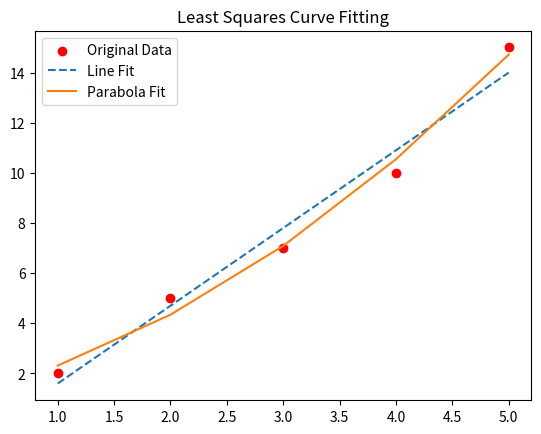

Write Python code to recreate this figure.
import numpy as np
import matplotlib.pyplot as plt

def curve_fitting():
    # Given Data
    x = np.array([1, 2, 3, 4, 5], dtype=float)
    y = np.array([2, 5, 7, 10, 15], dtype=float)

    # 1. Straight Line Fit (Degree 1)
    # polyfit returns coefficients in descending order (a, b)
    line_coeffs = np.polyfit(x, y, 1)
    a_line, b_line = line_coeffs
    y_line_pred = (a_line * x) + b_line

    print("--- Straight Line Fit ---")
    print(f"Equation: y = {a_line:.4f}x + {b_line:.4f}")

    # 2. Parabola Fit (Degree 2)
    # Returns (a, b, c)
    para_coeffs = np.polyfit(x, y, 2)
    a_para, b_para, c_para = para_coeffs
    y_para_pred = (a_para * x**2) + (b_para * x) + c_para

    print("\n--- Parabola Fit ---")
    print(f"Equation: y = {a_para:.4f}x\u00b2 + {b_para:.4f}x + {c_para:.4f}")

    # Plotting (Optional but helpful for visualization)
    plt.scatter(x, y, color='red', label="Original Data")
    plt.plot(x, y_line_pred, label="Line Fit", linestyle='--')
    plt.plot(x, y_para_pred, label="Parabola Fit")
    plt.legend()
    plt.title("Least Squares Curve Fitting")
    plt.show()

if __name__ == "__main__":
    curve_fitting()
